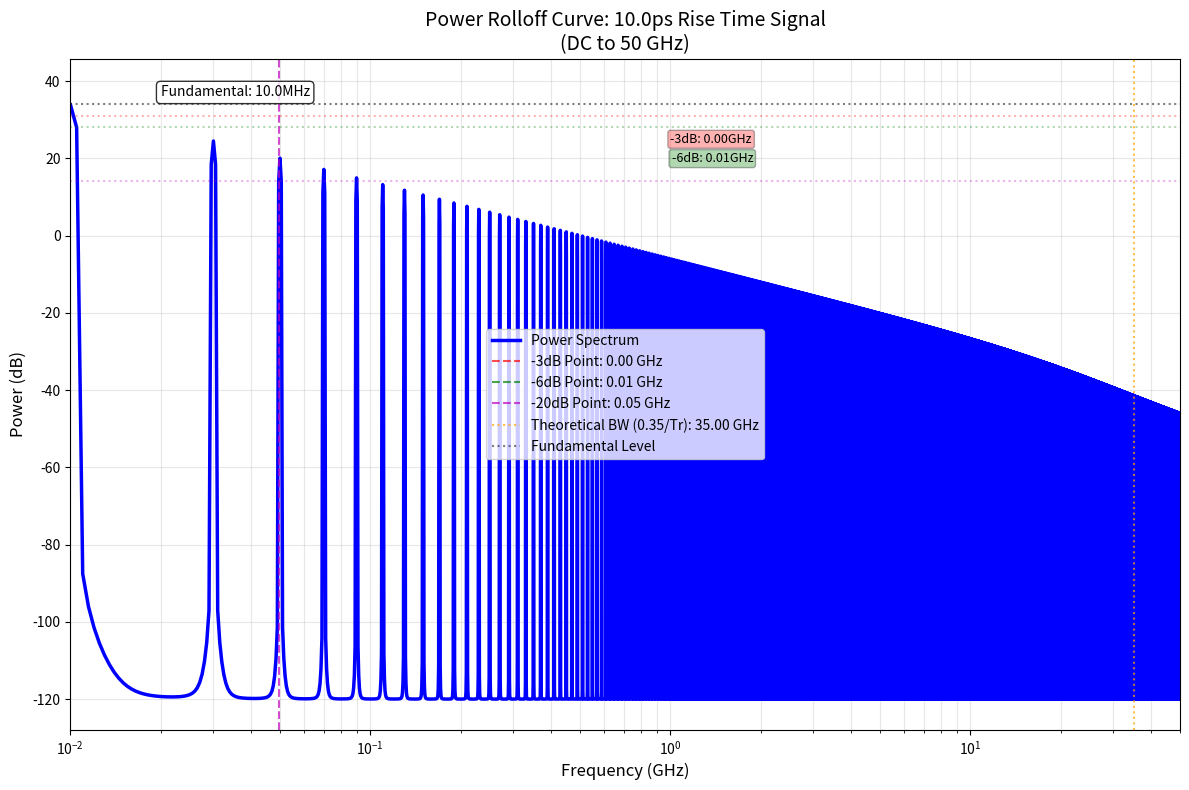
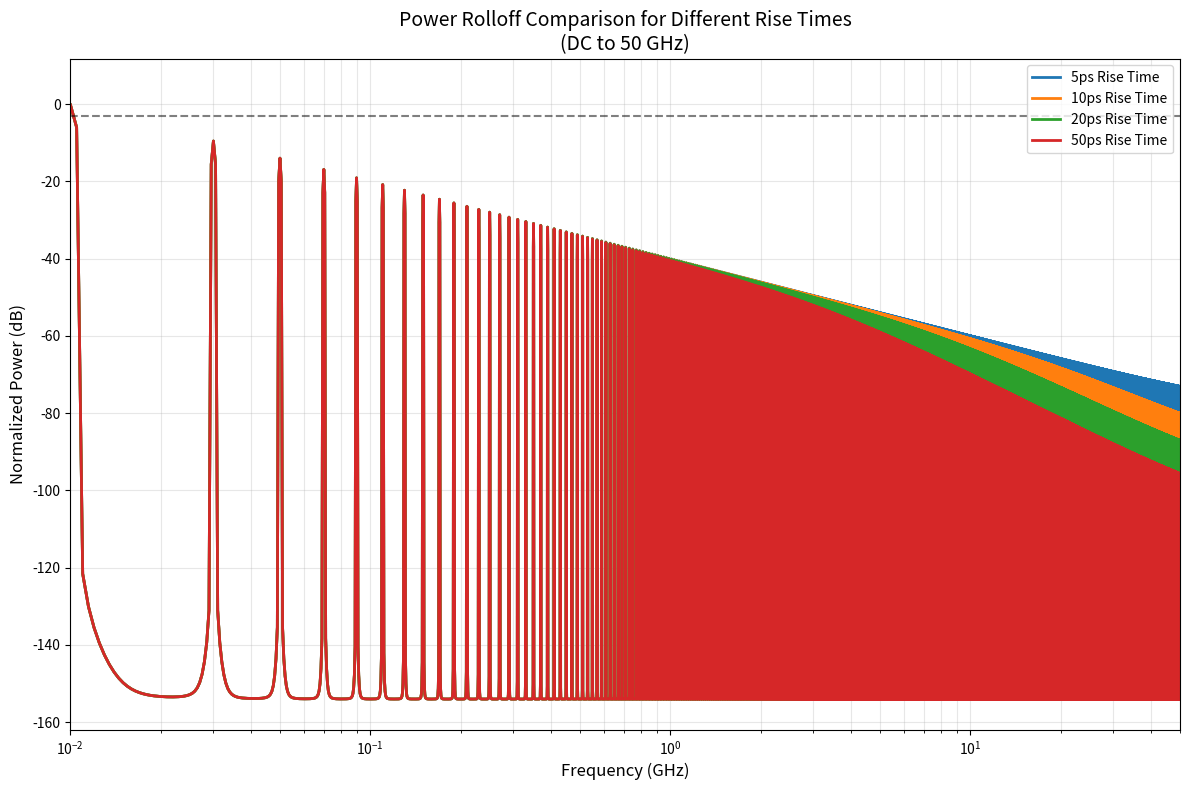
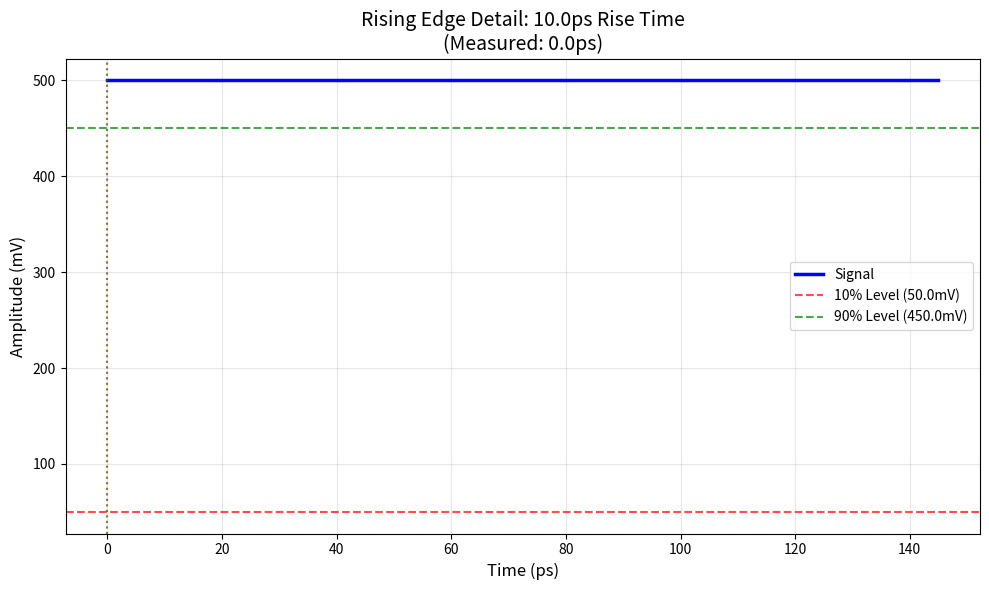

Write the Python code that produced these figures, in order.
import numpy as np
import matplotlib.pyplot as plt
from scipy import signal
from scipy.fft import fft, fftfreq, fftshift

class RiseTimeAnalyzer:
    def __init__(self, freq=10e6, rise_time=10e-12, amplitude=0.5, sample_rate=200e9, duration=2e-6):
        """
        Initialize signal parameters for rise time analysis
        
        Parameters:
        freq: Signal frequency (Hz)
        rise_time: Rise time (s)
        amplitude: High level amplitude (V)
        sample_rate: Sampling rate (Hz)
        duration: Signal duration (s)
        """
        self.freq = freq
        self.rise_time = rise_time
        self.amplitude = amplitude
        self.sample_rate = sample_rate
        self.duration = duration
        
        # Generate time axis
        self.t = np.linspace(0, duration, int(sample_rate * duration))
        
        # Calculate theoretical bandwidth (BW ≈ 0.35/Tr)
        self.theoretical_bw = 0.35 / rise_time
        
    def generate_signal_with_rise_time(self):
        """Generate square wave signal with specified rise time"""
        # Generate ideal square wave
        square_wave = self.amplitude * (signal.square(2 * np.pi * self.freq * self.t, duty=0.5) + 1) / 2
        
        # Apply rise time using first-order low-pass filter approximation
        alpha = 1 / (self.rise_time * self.sample_rate)
        filtered_wave = np.zeros_like(square_wave)
        filtered_wave[0] = square_wave[0]
        
        for i in range(1, len(square_wave)):
            filtered_wave[i] = alpha * square_wave[i] + (1 - alpha) * filtered_wave[i-1]
        
        return filtered_wave
    
    def calculate_power_spectrum(self, signal_data, window='hann'):
        """Calculate power spectrum in dB"""
        n = len(signal_data)
        
        # Apply window function to reduce spectral leakage
        if window == 'hann':
            window_func = np.hanning(n)
        elif window == 'hamming':
            window_func = np.hamming(n)
        elif window == 'blackman':
            window_func = np.blackman(n)
        else:
            window_func = np.ones(n)
        
        windowed_signal = signal_data * window_func
        
        # Calculate FFT
        fft_result = fft(windowed_signal)
        
        # Calculate power spectrum in dB
        power_spectrum = np.abs(fft_result)**2 / n
        power_spectrum_db = 10 * np.log10(power_spectrum + 1e-12)  # Avoid log(0)
        
        # Calculate frequency axis
        freqs = fftfreq(n, 1/self.sample_rate)
        
        # Return only positive frequencies
        positive_freq_idx = freqs >= 0
        return freqs[positive_freq_idx], power_spectrum_db[positive_freq_idx]
    
    def analyze_power_rolloff(self, plot_results=True):
        """Analyze power rolloff characteristics"""
        print(f"Signal Parameters:")
        print(f"  Frequency: {self.freq/1e6:.1f} MHz")
        print(f"  Rise Time: {self.rise_time*1e12:.1f} ps")
        print(f"  Amplitude: {self.amplitude*1000:.1f} mV")
        print(f"  Theoretical Bandwidth: {self.theoretical_bw/1e9:.2f} GHz")
        
        # Generate signal
        signal_data = self.generate_signal_with_rise_time()
        
        # Calculate power spectrum
        freqs, power_db = self.calculate_power_spectrum(signal_data)
        
        # Limit to DC-50GHz range
        freq_mask = freqs <= 50e9
        analysis_freqs = freqs[freq_mask]
        analysis_power = power_db[freq_mask]
        
        # Find key frequency points
        fundamental_idx = np.argmin(np.abs(analysis_freqs - self.freq))
        fundamental_power = analysis_power[fundamental_idx]
        
        # Find -3dB point
        three_db_point = fundamental_power - 3
        three_db_idx = np.argmin(np.abs(analysis_power - three_db_point))
        three_db_freq = analysis_freqs[three_db_idx]
        
        # Find -6dB point
        six_db_point = fundamental_power - 6
        six_db_idx = np.argmin(np.abs(analysis_power - six_db_point))
        six_db_freq = analysis_freqs[six_db_idx]
        
        # Find -20dB point
        twenty_db_point = fundamental_power - 20
        twenty_db_idx = np.argmin(np.abs(analysis_power - twenty_db_point))
        twenty_db_freq = analysis_freqs[twenty_db_idx]
        
        if plot_results:
            self.plot_power_rolloff(analysis_freqs, analysis_power, fundamental_power,
                                  three_db_freq, six_db_freq, twenty_db_freq)
        
        return {
            'frequencies': analysis_freqs,
            'power_spectrum': analysis_power,
            'fundamental_power': fundamental_power,
            'three_db_freq': three_db_freq,
            'six_db_freq': six_db_freq,
            'twenty_db_freq': twenty_db_freq,
            'theoretical_bw': self.theoretical_bw
        }
    
    def plot_power_rolloff(self, freqs, power_db, fundamental_power,
                          three_db_freq, six_db_freq, twenty_db_freq):
        """Plot power rolloff curve"""
        plt.figure(figsize=(12, 8))
        
        # Main power rolloff curve
        plt.semilogx(freqs/1e9, power_db, 'b-', linewidth=2.5, label='Power Spectrum')
        
        # Mark key points
        plt.axvline(three_db_freq/1e9, color='r', linestyle='--', alpha=0.7, 
                   label=f'-3dB Point: {three_db_freq/1e9:.2f} GHz')
        plt.axvline(six_db_freq/1e9, color='g', linestyle='--', alpha=0.7,
                   label=f'-6dB Point: {six_db_freq/1e9:.2f} GHz')
        plt.axvline(twenty_db_freq/1e9, color='m', linestyle='--', alpha=0.7,
                   label=f'-20dB Point: {twenty_db_freq/1e9:.2f} GHz')
        
        # Mark theoretical bandwidth
        plt.axvline(self.theoretical_bw/1e9, color='orange', linestyle=':', alpha=0.7,
                   label=f'Theoretical BW (0.35/Tr): {self.theoretical_bw/1e9:.2f} GHz')
        
        # Add horizontal lines for reference
        plt.axhline(fundamental_power, color='k', linestyle=':', alpha=0.5, label='Fundamental Level')
        plt.axhline(fundamental_power - 3, color='r', linestyle=':', alpha=0.3)
        plt.axhline(fundamental_power - 6, color='g', linestyle=':', alpha=0.3)
        plt.axhline(fundamental_power - 20, color='m', linestyle=':', alpha=0.3)
        
        # Formatting
        plt.xlabel('Frequency (GHz)', fontsize=12)
        plt.ylabel('Power (dB)', fontsize=12)
        plt.title(f'Power Rolloff Curve: {self.rise_time*1e12:.1f}ps Rise Time Signal\n(DC to 50 GHz)', fontsize=14)
        plt.grid(True, which='both', alpha=0.3)
        plt.legend(fontsize=10)
        plt.xlim(0.01, 50)  # From 10MHz to 50GHz
        
        # Add text annotations
        plt.text(0.02, fundamental_power + 2, f'Fundamental: {self.freq/1e6:.1f}MHz', 
                fontsize=10, bbox=dict(boxstyle="round,pad=0.3", fc="white", alpha=0.8))
        plt.text(three_db_freq/1e9 + 1, fundamental_power - 10, f'-3dB: {three_db_freq/1e9:.2f}GHz', 
                fontsize=9, bbox=dict(boxstyle="round,pad=0.2", fc="red", alpha=0.3))
        plt.text(six_db_freq/1e9 + 1, fundamental_power - 15, f'-6dB: {six_db_freq/1e9:.2f}GHz', 
                fontsize=9, bbox=dict(boxstyle="round,pad=0.2", fc="green", alpha=0.3))
        
        plt.tight_layout()
        plt.show()

# Main analysis function
def analyze_rise_time_power_rolloff():
    """Main function to analyze power rolloff for 10ps rise time signal"""
    print("="*70)
    print("POWER ROLLOFF ANALYSIS FOR 10ps RISE TIME SIGNAL")
    print("="*70)
    
    # Create analyzer with 10ps rise time
    analyzer = RiseTimeAnalyzer(
        freq=10e6,           # 10MHz
        rise_time=10e-12,    # 10ps rise time
        amplitude=0.5,       # 500mV high level
        sample_rate=200e9,   # 200GHz sampling rate
        duration=2e-6        # 2μs duration
    )
    
    # Analyze power rolloff
    results = analyzer.analyze_power_rolloff()
    
    # Print detailed results
    print(f"\nDetailed Analysis Results:")
    print(f"Fundamental Frequency (10MHz) Power: {results['fundamental_power']:.1f} dB")
    print(f"-3dB Point: {results['three_db_freq']/1e9:.2f} GHz")
    print(f"-6dB Point: {results['six_db_freq']/1e9:.2f} GHz")
    print(f"-20dB Point: {results['twenty_db_freq']/1e9:.2f} GHz")
    print(f"Theoretical Bandwidth (0.35/Tr): {results['theoretical_bw']/1e9:.2f} GHz")
    
    # Calculate rolloff rates
    freq_range_3db = results['three_db_freq'] - 10e6
    power_drop_3db = 3
    rolloff_rate_3db = power_drop_3db / (freq_range_3db/1e9)  # dB per GHz
    
    freq_range_6db = results['six_db_freq'] - results['three_db_freq']
    power_drop_6db = 3
    rolloff_rate_6db = power_drop_6db / (freq_range_6db/1e9)  # dB per GHz
    
    print(f"\nRolloff Rates:")
    print(f"From DC to -3dB point: {rolloff_rate_3db:.2f} dB/GHz")
    print(f"From -3dB to -6dB point: {rolloff_rate_6db:.2f} dB/GHz")
    
    return results

# Function to compare different rise times
def compare_rise_times():
    """Compare power rolloff for different rise times"""
    rise_times = [5e-12, 10e-12, 20e-12, 50e-12]  # 5ps, 10ps, 20ps, 50ps
    
    plt.figure(figsize=(12, 8))
    
    for rt in rise_times:
        analyzer = RiseTimeAnalyzer(
            freq=10e6,
            rise_time=rt,
            amplitude=0.5,
            sample_rate=200e9,
            duration=2e-6
        )
        
        signal_data = analyzer.generate_signal_with_rise_time()
        freqs, power_db = analyzer.calculate_power_spectrum(signal_data)
        
        # Limit to DC-50GHz
        freq_mask = freqs <= 50e9
        analysis_freqs = freqs[freq_mask]
        analysis_power = power_db[freq_mask]
        
        # Normalize to fundamental
        fundamental_idx = np.argmin(np.abs(analysis_freqs - 10e6))
        normalized_power = analysis_power - analysis_power[fundamental_idx]
        
        plt.semilogx(analysis_freqs/1e9, normalized_power, linewidth=2, 
                    label=f'{rt*1e12:.0f}ps Rise Time')
    
    plt.xlabel('Frequency (GHz)', fontsize=12)
    plt.ylabel('Normalized Power (dB)', fontsize=12)
    plt.title('Power Rolloff Comparison for Different Rise Times\n(DC to 50 GHz)', fontsize=14)
    plt.grid(True, which='both', alpha=0.3)
    plt.legend(fontsize=10)
    plt.xlim(0.01, 50)
    
    # Add -3dB reference line
    plt.axhline(-3, color='k', linestyle='--', alpha=0.5, label='-3dB Reference')
    
    plt.tight_layout()
    plt.show()

# Function to analyze time domain characteristics
def analyze_time_domain():
    """Analyze time domain characteristics of the rise time"""
    analyzer = RiseTimeAnalyzer(
        freq=10e6,
        rise_time=10e-12,
        amplitude=0.5,
        sample_rate=200e9,
        duration=2e-6
    )
    
    signal_data = analyzer.generate_signal_with_rise_time()
    
    # Find a rising edge
    rising_edge_start = np.argmax(signal_data > 0.1 * analyzer.amplitude)
    # Extract 200ps around the rising edge
    points_200ps = int(200e-12 * analyzer.sample_rate)
    edge_start = max(0, rising_edge_start - points_200ps//4)
    edge_end = min(len(signal_data), rising_edge_start + 3*points_200ps//4)
    
    edge_time = analyzer.t[edge_start:edge_end] * 1e12  # Convert to ps
    edge_signal = signal_data[edge_start:edge_end] * 1000  # Convert to mV
    
    plt.figure(figsize=(10, 6))
    plt.plot(edge_time, edge_signal, 'b-', linewidth=2.5, label='Signal')
    
    # Mark 10%-90% points for rise time measurement
    v10 = 0.1 * analyzer.amplitude * 1000
    v90 = 0.9 * analyzer.amplitude * 1000
    
    idx_10 = np.argmax(edge_signal > v10)
    idx_90 = np.argmax(edge_signal > v90)
    
    rise_time_measured = (edge_time[idx_90] - edge_time[idx_10])
    
    plt.axhline(v10, color='r', linestyle='--', alpha=0.7, label=f'10% Level ({v10:.1f}mV)')
    plt.axhline(v90, color='g', linestyle='--', alpha=0.7, label=f'90% Level ({v90:.1f}mV)')
    plt.axvline(edge_time[idx_10], color='r', linestyle=':', alpha=0.5)
    plt.axvline(edge_time[idx_90], color='g', linestyle=':', alpha=0.5)
    
    plt.xlabel('Time (ps)', fontsize=12)
    plt.ylabel('Amplitude (mV)', fontsize=12)
    plt.title(f'Rising Edge Detail: {analyzer.rise_time*1e12:.1f}ps Rise Time\n(Measured: {rise_time_measured:.1f}ps)', fontsize=14)
    plt.grid(True, alpha=0.3)
    plt.legend(fontsize=10)
    
    plt.tight_layout()
    plt.show()
    
    print(f"Specified Rise Time: {analyzer.rise_time*1e12:.1f} ps")
    print(f"Measured Rise Time (10%-90%): {rise_time_measured:.1f} ps")

# Run the main analysis
if __name__ == "__main__":
    # Main power rolloff analysis
    results = analyze_rise_time_power_rolloff()
    
    # Uncomment to run additional analyses
    print("\n" + "="*70)
    print("ADDITIONAL ANALYSES")
    print("="*70)
    
    # Compare different rise times
    compare_rise_times()
    
    # Analyze time domain characteristics
    analyze_time_domain()
